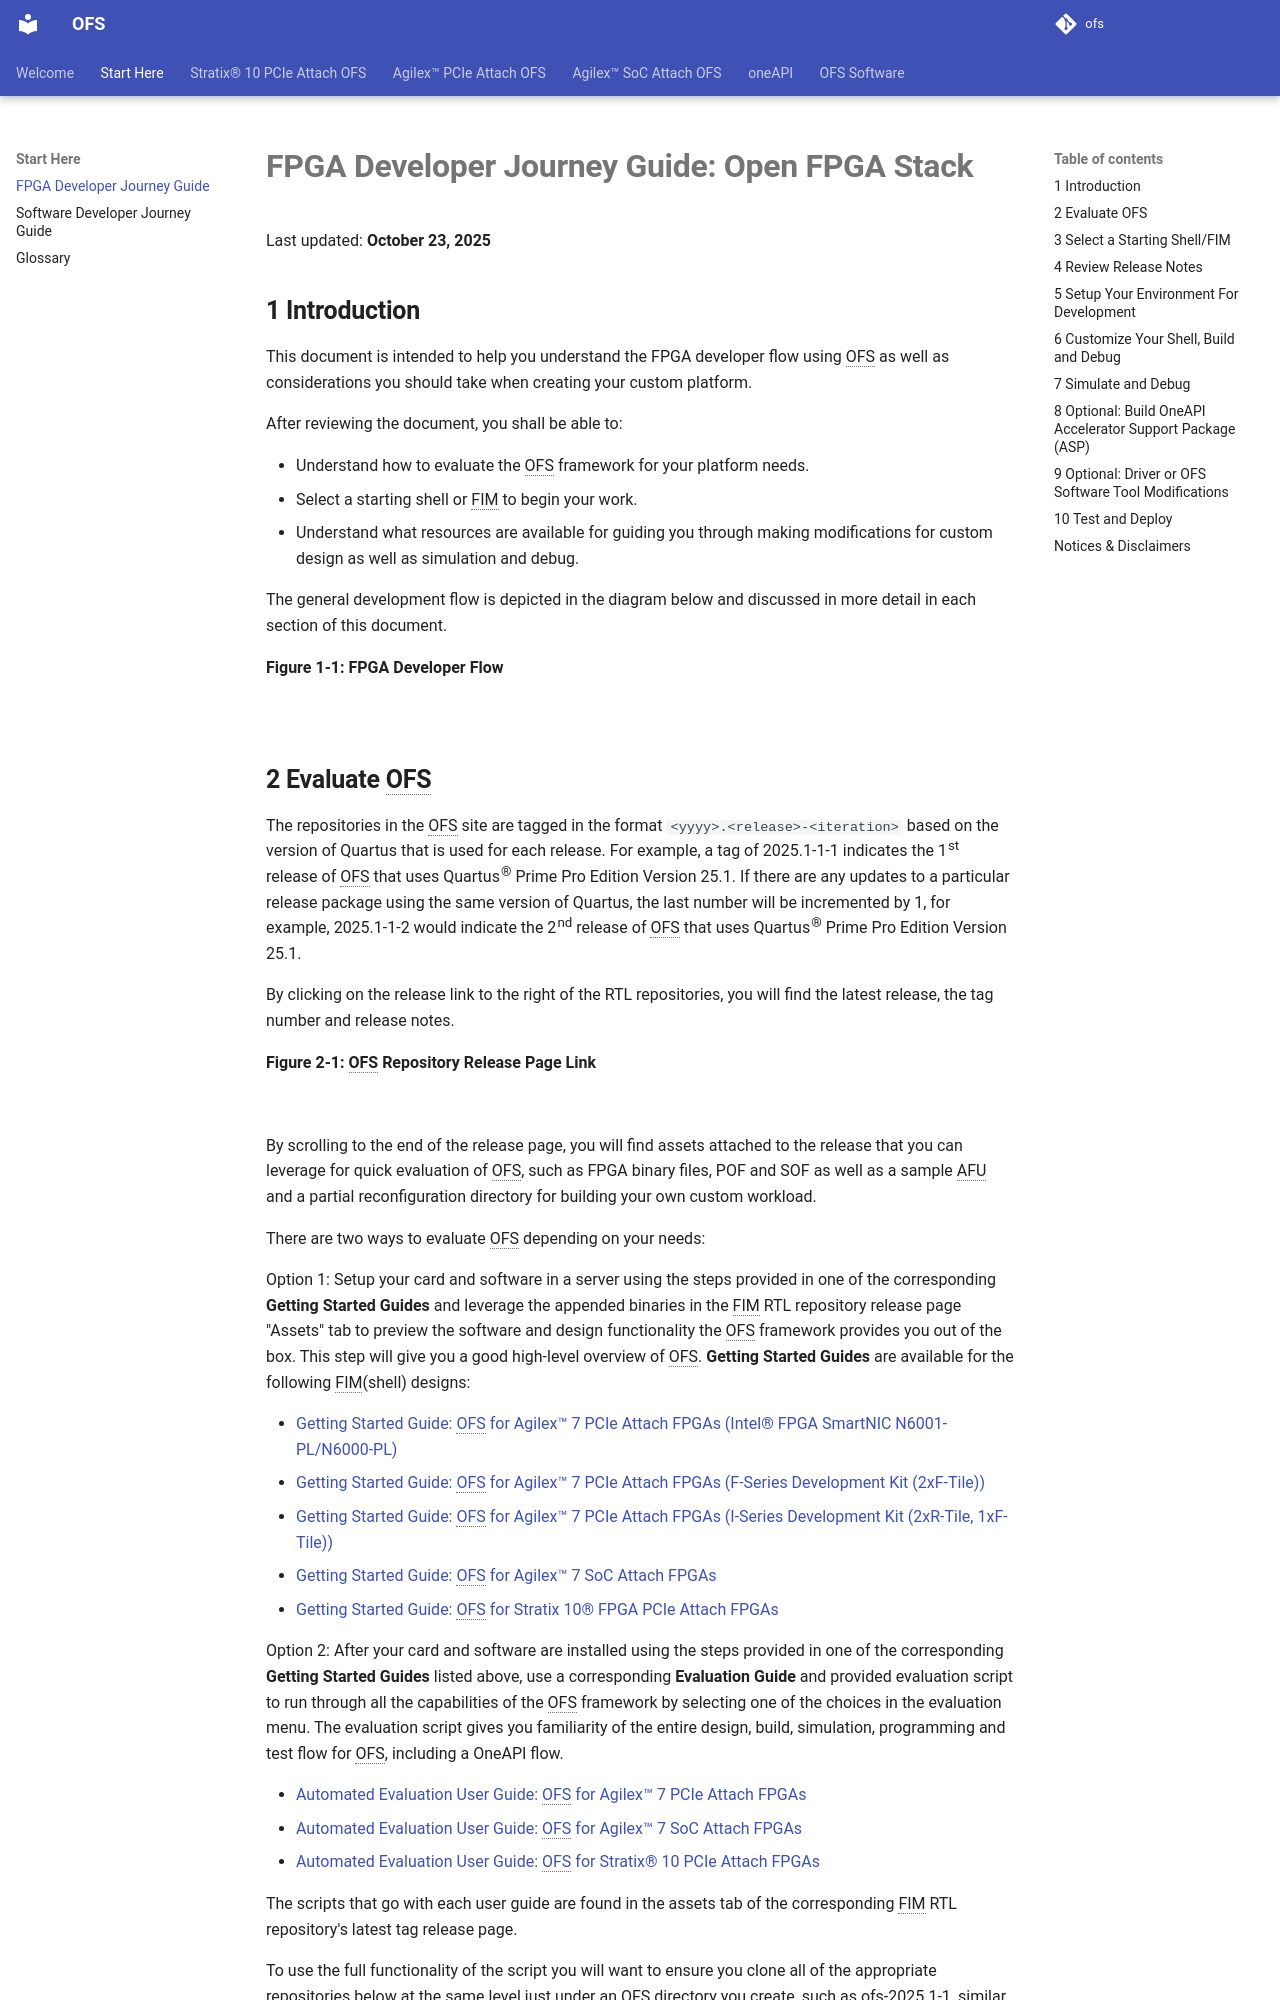

repository: OFS/ofs.github.io · page: ofs-2025.1-1/hw/common/user_guides/ug_fpga_developer/ug_fpga_developer/index.html · generator: mkdocs

# **FPGA Developer Journey Guide: Open FPGA Stack**

Last updated: **September 25, 2025** 
## **1 Introduction**

This document is intended to help you understand the FPGA developer flow using OFS as well as considerations you should take when creating your custom platform.  

After reviewing the document, you shall be able to:

* Understand how to evaluate the OFS framework for your platform needs.
* Select a starting shell or FIM to begin your work.
* Understand what resources are available for guiding you through making modifications for custom design as well as simulation and debug.

The general development flow is depicted in the diagram below and discussed in more detail in each section of this document.

**Figure 1-1: FPGA Developer Flow**

![](images/FPGA-Developer-flow.svg)
